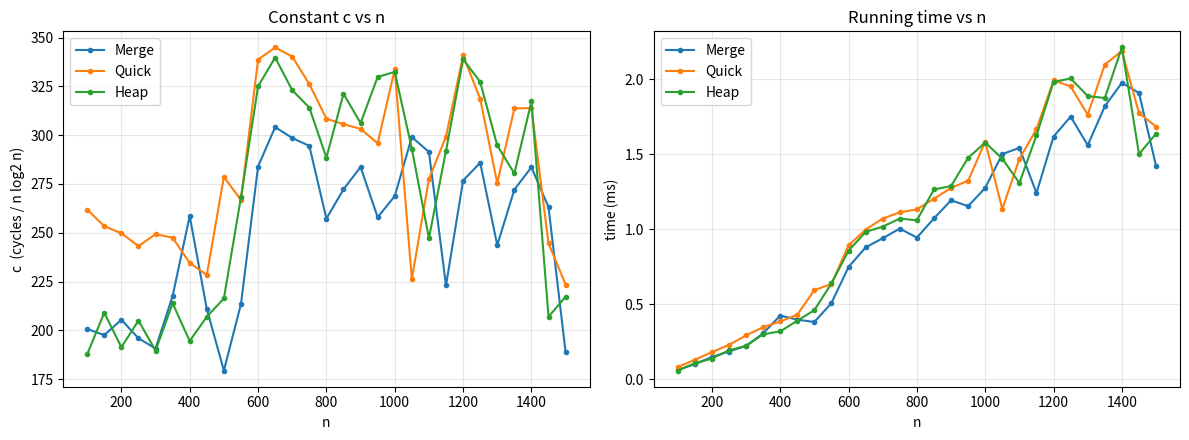

Write Python code to recreate this figure.
import time
import random
import math
import matplotlib
matplotlib.use("Agg")
import matplotlib.pyplot as plt

#CPU's clock speed(GHz). Checked with:  lscpu | grep MHz
GHZ = 2.1


# ---------------- the three sorts ----------------

def merge_sort(a):
    if len(a) <= 1:
        return a
    mid = len(a) // 2
    left = merge_sort(a[:mid])
    right = merge_sort(a[mid:])
    out = []
    i = j = 0
    while i < len(left) and j < len(right):
        if left[i] <= right[j]:
            out.append(left[i]); i += 1
        else:
            out.append(right[j]); j += 1
    out.extend(left[i:])
    out.extend(right[j:])
    return out


def quick_sort(a):
    if len(a) <= 1:
        return a
    p = a[random.randrange(len(a))]        # random pivot
    lo = [x for x in a if x < p]
    eq = [x for x in a if x == p]
    hi = [x for x in a if x > p]
    return quick_sort(lo) + eq + quick_sort(hi)


def heap_sort(a):
    a = a[:]
    n = len(a)

    def sift(i, size):
        while True:
            big, l, r = i, 2 * i + 1, 2 * i + 2
            if l < size and a[l] > a[big]:
                big = l
            if r < size and a[r] > a[big]:
                big = r
            if big == i:
                return
            a[i], a[big] = a[big], a[i]
            i = big

    for i in range(n // 2 - 1, -1, -1):
        sift(i, n)
    for end in range(n - 1, 0, -1):
        a[0], a[end] = a[end], a[0]
        sift(0, end)
    return a


# ---------------- measurement ----------------

def measure(sort_fn, n, arrays=7, reps=3):
    """Best-of-reps on each array kills timing noise;
       averaging over arrays gives the expected cost over inputs."""
    times = []
    for _ in range(arrays):
        data = [random.random() for _ in range(n)]
        best = None
        for _ in range(reps):
            start = time.perf_counter()
            sort_fn(data)
            t = time.perf_counter() - start
            if best is None or t < best:
                best = t
        times.append(best)
    sec = sum(times) / len(times)
    return sec, sec * GHZ * 1e9


sizes = list(range(100, 1501, 50))
sorts = [("Merge", merge_sort), ("Quick", quick_sort), ("Heap", heap_sort)]
results = {name: {"c": [], "sec": [], "cyc": []} for name, _ in sorts}

print(f"{'n':>6}" + "".join(f"{name+' c':>12}" for name, _ in sorts))
for n in sizes:
    nlogn = n * math.log2(n)
    row = f"{n:>6}"
    for name, fn in sorts:
        sec, cyc = measure(fn, n)
        c = cyc / nlogn                      # constant in cycles per n*log2(n)
        results[name]["c"].append(c)
        results[name]["sec"].append(sec)
        results[name]["cyc"].append(cyc)
        row += f"{c:>12.2f}"
    print(row)

print("\nAverage constant c  (cycles per n*log2(n)):")
for name, _ in sorts:
    cs = results[name]["c"]
    avg = sum(cs) / len(cs)
    sd = (sum((x - avg) ** 2 for x in cs) / len(cs)) ** 0.5
    print(f"  {name:>6}:  c = {avg:7.2f}   std = {sd:5.2f}   "
          f"(= {avg/GHZ:5.2f} ns per n*log2(n))")

# ---------------- plots ----------------
fig, (ax1, ax2) = plt.subplots(1, 2, figsize=(12, 4.5))

for name, _ in sorts:
    ax1.plot(sizes, results[name]["c"], marker="o", ms=3, label=name)
ax1.set_xlabel("n"); ax1.set_ylabel("c  (cycles / n log2 n)")
ax1.set_title("Constant c vs n"); ax1.legend(); ax1.grid(alpha=.3)

for name, _ in sorts:
    ax2.plot(sizes, [s * 1e3 for s in results[name]["sec"]],
             marker="o", ms=3, label=name)
ax2.set_xlabel("n"); ax2.set_ylabel("time (ms)")
ax2.set_title("Running time vs n"); ax2.legend(); ax2.grid(alpha=.3)

plt.tight_layout()
plt.savefig("sorting.png", dpi=130)
print("\nsaved plot to sorting.png")
